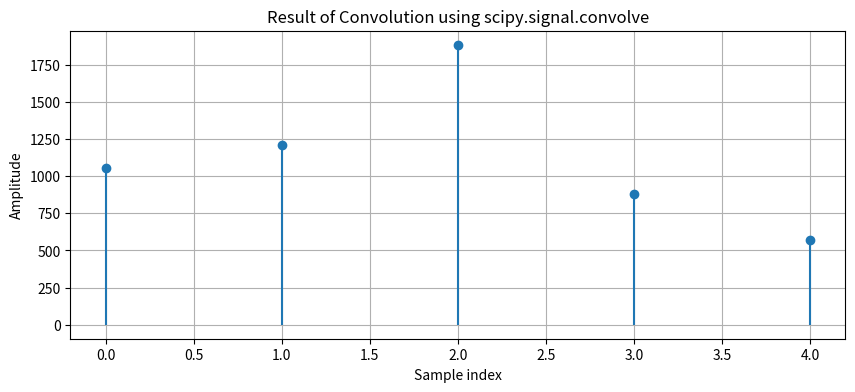

Source code (Python):
import numpy as np
import matplotlib.pyplot as plt
from scipy.signal import convolve

# Define the input signals
x = np.array([88, 42, 63])  # Example input signal
h = np.array([12, 8, 9])  # Example impulse response

# Perform convolution using scipy
y = convolve(x, h, mode='full')

# Plot the results
plt.figure(figsize=(10, 4))
plt.stem(y, basefmt=" ")
plt.title("Result of Convolution using scipy.signal.convolve")
plt.xlabel("Sample index")
plt.ylabel("Amplitude")
plt.grid()
plt.show()